Run: headless pygame with SDL's dummy video driver; simulated clock (each Clock.tick advances the game by its frame time, no real sleeping); random seed 0; keys injected as events and as key.get_pressed() state; mouse plan: one left click at the window centre at the start of phase 2, then a move to the lower-right quarter at the start of phase 3.
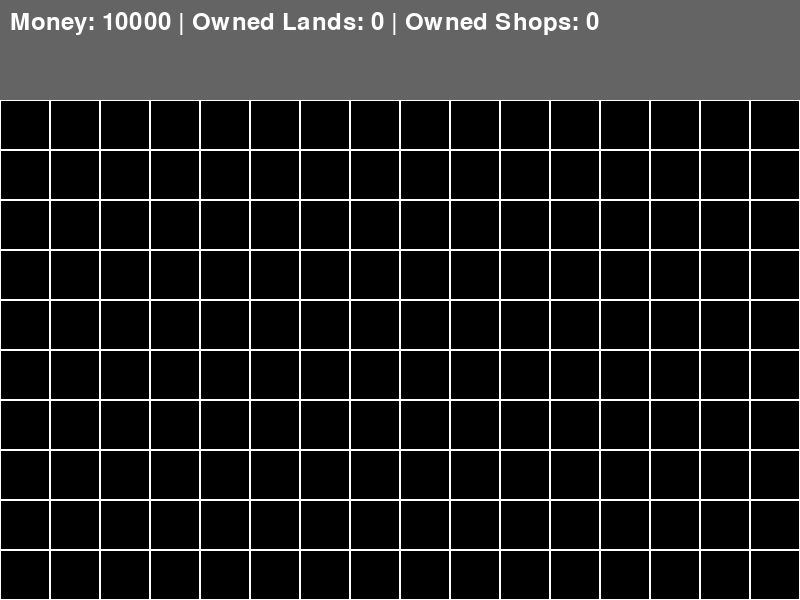
Frame 1 of 4 · flips 1–60 · no input
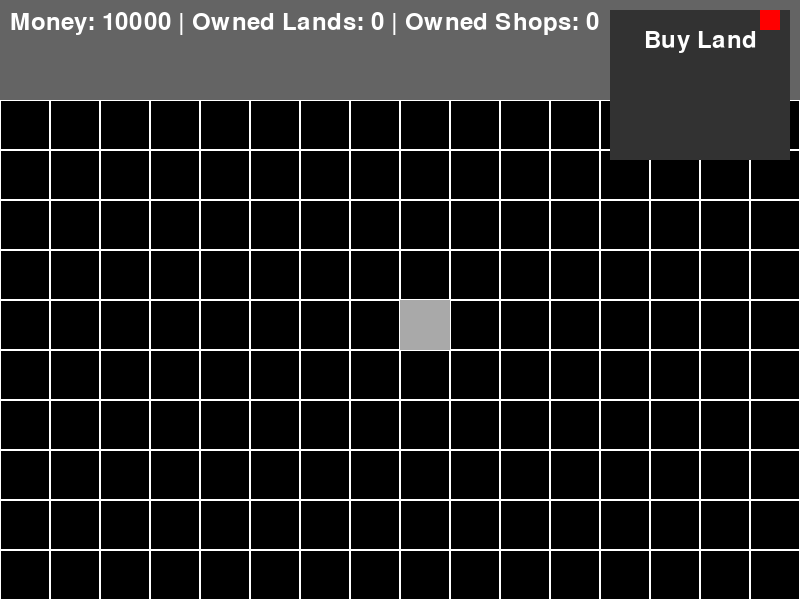
Frame 2 of 4 · flips 61–180 · clicked the window centre · tapped SPACE, RETURN · held RIGHT (→), D
Frame 3 of 4 · flips 181–300 · moved the mouse to the lower-right quarter · held DOWN (↓), S · screen unchanged from frame 2, image omitted
Frame 4 of 4 · flips 301–420 · held LEFT (←), A, UP (↑), W · screen unchanged from frame 3, image omitted

The pygame program that drew these frames:

import pygame
import sys
import random

pygame.init()

class Land:
    def __init__(self):
        self.status = 'Land'
        self.price = random.randint(1000, 5000)
        self.owner = None

class GameState:
    SCREEN_WIDTH = 800
    SCREEN_HEIGHT = 600
    STATUS_HEIGHT = 100
    TILE_SIZE = 50
    GRID_WIDTH = SCREEN_WIDTH // TILE_SIZE
    GRID_HEIGHT = (SCREEN_HEIGHT - STATUS_HEIGHT) // TILE_SIZE

    def __init__(self):
        self.grid = [[Land() for _ in range(self.GRID_WIDTH)] for _ in range(self.GRID_HEIGHT)]
        self.owned_land = set()
        self.owned_shops = set()
        self.money = 10000
        self.land_count = 0
        self.shop_count = 0
        self.selected_tile = None
        self.clicked_command = None

class GameLayer:
    def __init__(self, screen, font):
        self.screen = screen
        self.font = font

    def draw(self, game_state):
        pass

    def handle_event(self, event, game_state):
        pass

    def execute_command(self, command, game_state):
        pass

class StatusLayer(GameLayer):
    def draw(self, game_state):
        pygame.draw.rect(self.screen, (100, 100, 100), (0, 0, game_state.SCREEN_WIDTH, game_state.STATUS_HEIGHT))
        status_text = f"Money: {game_state.money} | Owned Lands: {game_state.land_count} | Owned Shops: {game_state.shop_count}"
        status_surface = self.font.render(status_text, True, (255, 255, 255))
        self.screen.blit(status_surface, (10, 10))

class MapLayer(GameLayer):
    def draw(self, game_state):
        for y in range(game_state.GRID_HEIGHT):
            for x in range(game_state.GRID_WIDTH):
                rect = pygame.Rect(x * game_state.TILE_SIZE, game_state.STATUS_HEIGHT + y * game_state.TILE_SIZE, game_state.TILE_SIZE, game_state.TILE_SIZE)
                current_tile = game_state.grid[y][x]

                if current_tile.owner == 'Player':
                    if current_tile.status == 'Land':
                        pygame.draw.rect(self.screen, (0, 255, 0), rect)
                    elif current_tile.status == 'Shop':
                        pygame.draw.rect(self.screen, (255, 0, 0), rect)
                elif game_state.selected_tile == (x, y):
                    pygame.draw.rect(self.screen, (169, 169, 169), rect)
                else:
                    pygame.draw.rect(self.screen, (255, 255, 255), rect, 1)

    def handle_event(self, event, game_state):
        if event.type == pygame.MOUSEBUTTONDOWN:
            if event.button == 1:
                mouse_pos = pygame.mouse.get_pos()
                tile_x, tile_y = mouse_pos[0] // game_state.TILE_SIZE, (mouse_pos[1] - game_state.STATUS_HEIGHT) // game_state.TILE_SIZE

                if 0 <= tile_x < game_state.GRID_WIDTH and 0 <= tile_y < game_state.GRID_HEIGHT:
                    game_state.selected_tile = (tile_x, tile_y)

class CommandLayer(GameLayer):
    def __init__(self, screen, font):
        super().__init__(screen, font)
        self.dragging = False
        self.drag_offset = (0, 0)

    def draw(self, game_state):
        if game_state.selected_tile:
            pygame.draw.rect(self.screen, (50, 50, 50), pygame.Rect(610, 10, 180, 150))
            pygame.draw.rect(self.screen, (255, 0, 0), pygame.Rect(760, 10, 20, 20))

            tile_x, tile_y = game_state.selected_tile
            current_tile = game_state.grid[tile_y][tile_x]

            commands = []

            if current_tile.status == 'Land' and current_tile.owner is None:
                commands.append('Buy Land')
            elif current_tile.status == 'Land' and current_tile.owner == 'Player':
                commands.append('Sell Land')
            elif current_tile.status == 'Shop' and current_tile.owner == 'Player':
                commands.append('Sell Shop')

            for i, command in enumerate(commands):
                text_surface = self.font.render(command, True, (255, 255, 255))
                text_rect = text_surface.get_rect(center=(700, 40 + i * 40))
                command_box_center = (700, 40 + i * 40)
                self.screen.blit(text_surface, text_rect)

                # コマンドボックスのRectを作成
                command_box_rect = pygame.Rect(610, 10 + i * 40, 180, 40)

                # クリックされた位置がコマンドボックス内かどうかを判定
                if command_box_rect.collidepoint(pygame.mouse.get_pos()):
                    # マウスがクリックされた瞬間だけ実行
                    if pygame.mouse.get_pressed()[0]:  # 左クリック
                        self.execute_command(command, game_state)

    def handle_event(self, event, game_state):
        if event.type == pygame.MOUSEBUTTONDOWN:
            if event.button == 1:
                mouse_pos = pygame.mouse.get_pos()
                close_button_clicked = pygame.Rect(760, 10, 20, 20).collidepoint(mouse_pos)
                if close_button_clicked:
                    game_state.selected_tile = None
                else:
                    tile_x, tile_y = game_state.selected_tile
                    current_tile = game_state.grid[tile_y][tile_x]

                    commands = []

                    if current_tile.status == 'Land' and current_tile.owner is None:
                        commands.append('Buy Land')
                    elif current_tile.status == 'Land' and current_tile.owner == 'Player':
                        commands.append('Sell Land')
                    elif current_tile.status == 'Shop' and current_tile.owner == 'Player':
                        commands.append('Sell Shop')

                    for command in commands:
                        command_box_rect = pygame.Rect(610, 10 + commands.index(command) * 40, 180, 40)
                        if command_box_rect.collidepoint(mouse_pos):
                            if pygame.mouse.get_pressed()[0]:  # 左クリック
                                self.execute_command(command, game_state)
                                break

        elif event.type == pygame.MOUSEBUTTONDOWN and event.button == 3 and game_state.selected_tile:
            # 右クリックでドラッグ可能にする
            self.dragging = True
            mouse_pos = pygame.mouse.get_pos()
            self.drag_offset = (mouse_pos[0] - 10, mouse_pos[1] - 120)

        elif event.type == pygame.MOUSEMOTION and self.dragging:
            # ドラッグ中の処理
            mouse_pos = pygame.mouse.get_pos()
            game_state.selected_tile = (
                (mouse_pos[0] - self.drag_offset[0]) // game_state.TILE_SIZE,
                (mouse_pos[1] - self.drag_offset[1] - game_state.STATUS_HEIGHT) // game_state.TILE_SIZE
            )

        elif event.type == pygame.MOUSEBUTTONUP and self.dragging:
            # ドラッグ終了
            self.dragging = False

    def execute_command(self, command, game_state):
        if command == 'Buy Land':
            # Buy Landの処理
            tile_x, tile_y = game_state.selected_tile
            selected_tile = game_state.grid[tile_y][tile_x]

            # 所持金が購入価格以上かつ、選択中のタイルがLandでかつ未所有の場合
            if game_state.money >= selected_tile.price and selected_tile.status == 'Land' and selected_tile.owner is None:
                # 所持金を減らす
                game_state.money -= selected_tile.price
                # 所有土地のセットに追加
                game_state.owned_land.add((tile_x, tile_y))
                # 所有土地の総数を増やす
                game_state.land_count += 1
                # 選択中のタイルの所有者を'Player'に設定
                selected_tile.owner = 'Player'
                # 選択中のタイルの色を変更
                selected_tile_color = (0, 255, 0)  # 例として緑に設定
                pygame.draw.rect(self.screen, selected_tile_color, pygame.Rect(tile_x * game_state.TILE_SIZE, game_state.STATUS_HEIGHT + tile_y * game_state.TILE_SIZE, game_state.TILE_SIZE, game_state.TILE_SIZE))

        elif command == 'Sell Land':
            # Sell Landの処理
            tile_x, tile_y = game_state.selected_tile
            selected_tile = game_state.grid[tile_y][tile_x]

            # 選択中のタイルがLandでかつ所有者がPlayerの場合
            if selected_tile.status == 'Land' and selected_tile.owner == 'Player':
                # 所持金を増やす（購入価格の半額）
                game_state.money += selected_tile.price // 2
                # 所有土地のセットから削除
                game_state.owned_land.remove((tile_x, tile_y))
                # 所有土地の総数を減らす
                game_state.land_count -= 1
                # 選択中のタイルの所有者をNoneに設定
                selected_tile.owner = None
                # 選択中のタイルの色を変更
                selected_tile_color = (255, 255, 255)  # 白に設定
                pygame.draw.rect(self.screen, selected_tile_color, pygame.Rect(tile_x * game_state.TILE_SIZE, game_state.STATUS_HEIGHT + tile_y * game_state.TILE_SIZE, game_state.TILE_SIZE, game_state.TILE_SIZE), 1)

        elif command == 'Buy Shop':
            # Buy Shopの処理
            tile_x, tile_y = game_state.selected_tile
            selected_tile = game_state.grid[tile_y][tile_x]

            # 所持金が購入価格以上かつ、選択中のタイルがShopでかつ未所有の場合
            if game_state.money >= selected_tile.price and selected_tile.status == 'Shop' and selected_tile.owner is None:
                # 所持金を減らす
                game_state.money -= selected_tile.price
                # 所有店のセットに追加
                game_state.owned_shops.add((tile_x, tile_y))
                # 所有店の総数を増やす
                game_state.shop_count += 1
                # 選択中のタイルの所有者を'Player'に設定
                selected_tile.owner = 'Player'
                # 選択中のタイルの色を変更
                selected_tile_color = (255, 0, 0)  # 例として赤に設定
                pygame.draw.rect(self.screen, selected_tile_color, pygame.Rect(tile_x * game_state.TILE_SIZE, game_state.STATUS_HEIGHT + tile_y * game_state.TILE_SIZE, game_state.TILE_SIZE, game_state.TILE_SIZE))

        elif command == 'Sell Shop':
            # Sell Shopの処理
            tile_x, tile_y = game_state.selected_tile
            selected_tile = game_state.grid[tile_y][tile_x]

            # 選択中のタイルがShopでかつ所有者がPlayerの場合
            if selected_tile.status == 'Shop' and selected_tile.owner == 'Player':
                # 所持金を増やす（購入価格の半額）
                game_state.money += selected_tile.price // 2
                # 所有店のセットから削除
                game_state.owned_shops.remove((tile_x, tile_y))
                # 所有店の総数を減らす
                game_state.shop_count -= 1
                # 選択中のタイルの所有者をNoneに設定
                selected_tile.owner = None
                # 選択中のタイルの色を変更
                selected_tile_color = (255, 255, 255)  # 白に設定
                pygame.draw.rect(self.screen, selected_tile_color, pygame.Rect(tile_x * game_state.TILE_SIZE, game_state.STATUS_HEIGHT + tile_y * game_state.TILE_SIZE, game_state.TILE_SIZE, game_state.TILE_SIZE), 1)


screen = pygame.display.set_mode((GameState.SCREEN_WIDTH, GameState.SCREEN_HEIGHT))
pygame.display.set_caption("シミュレーションゲーム")
clock = pygame.time.Clock()
font = pygame.font.Font(None, 36)

game_state = GameState()
status_layer = StatusLayer(screen, font)
map_layer = MapLayer(screen, font)
command_layer = CommandLayer(screen, font)

while True:
    for event in pygame.event.get():
        if event.type == pygame.QUIT:
            pygame.quit()
            sys.exit()
        else:
            status_layer.handle_event(event, game_state)
            map_layer.handle_event(event, game_state)
            command_layer.handle_event(event, game_state)

    screen.fill((0, 0, 0))
    status_layer.draw(game_state)
    map_layer.draw(game_state)
    command_layer.draw(game_state)

    pygame.display.flip()
    clock.tick(30)
